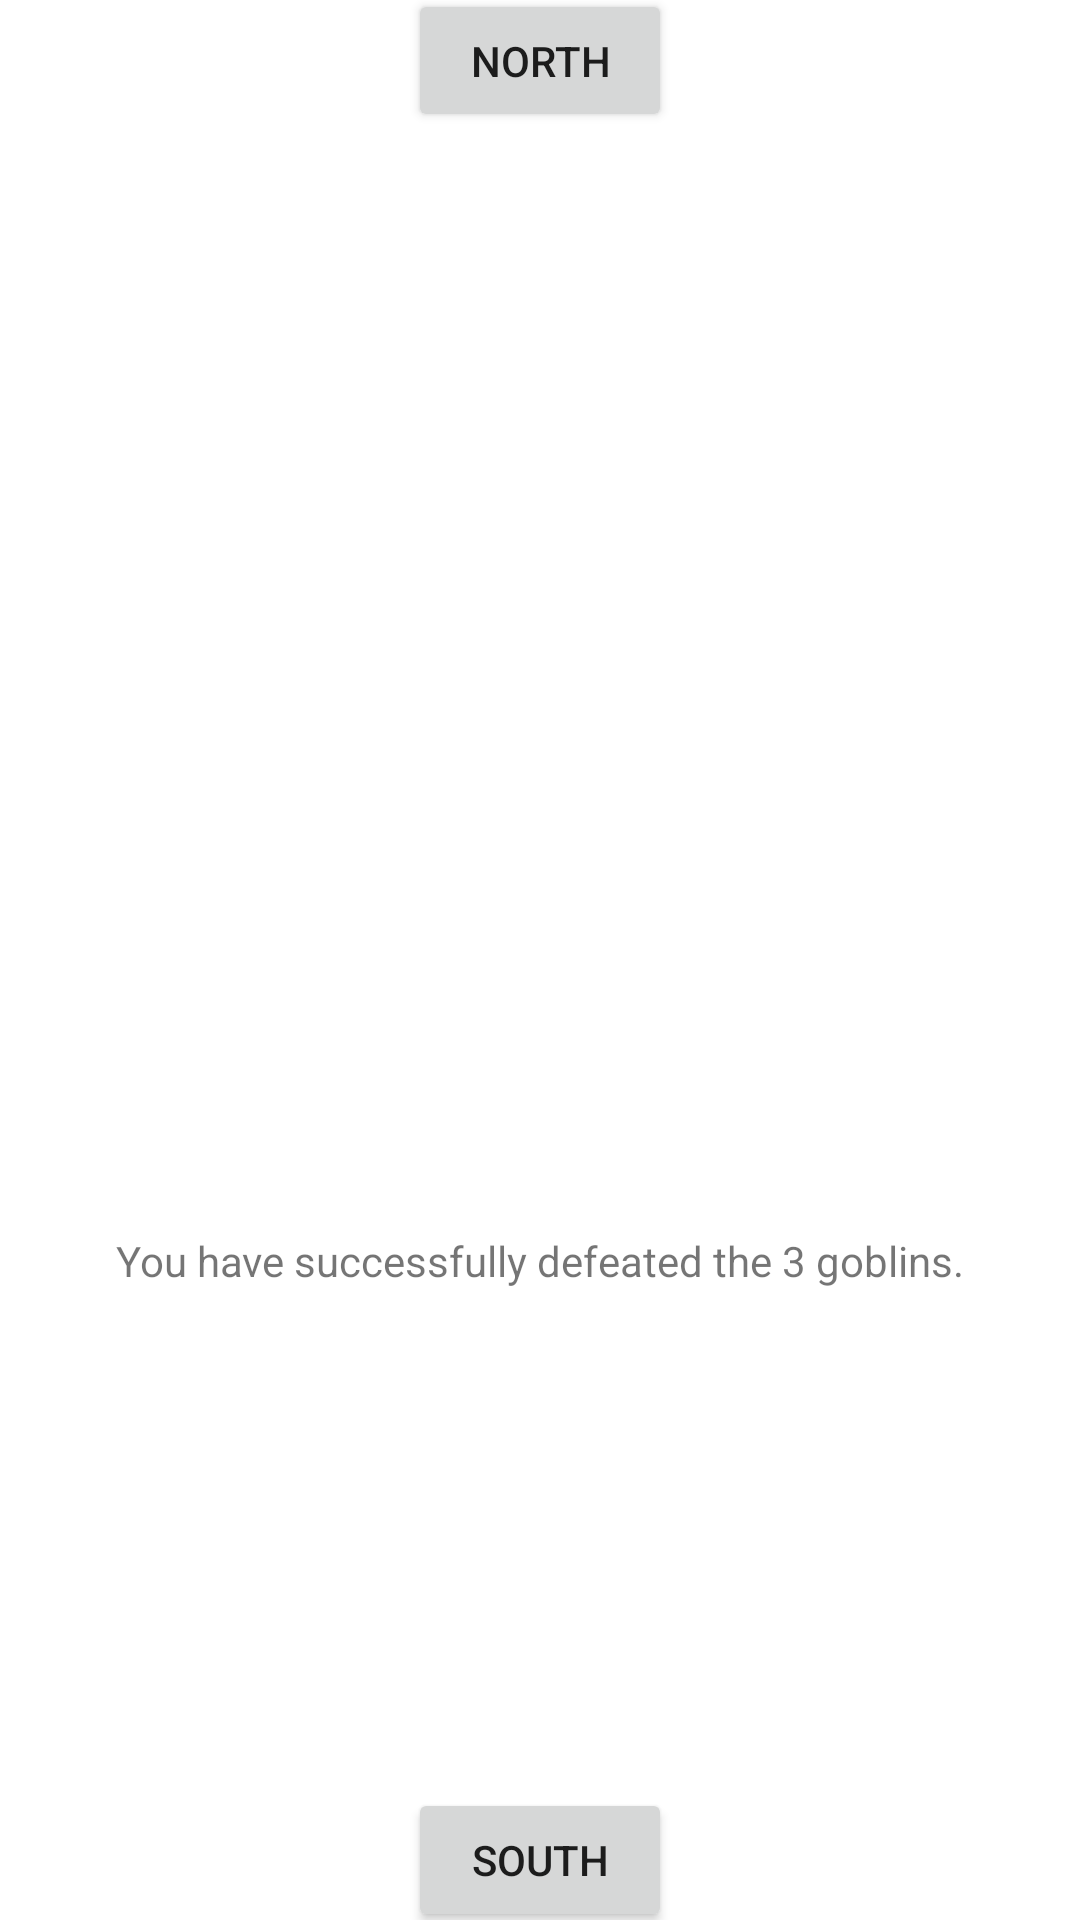

This screen was rendered from an Android layout file. Write that file and the resources it references.
<!-- AndroidManifest.xml: application theme Theme.SimpleDungeonAdventure -->
<!-- res/layout/fragment_scene2_north.xml -->
<?xml version="1.0" encoding="utf-8"?>
<androidx.constraintlayout.widget.ConstraintLayout xmlns:android="http://schemas.android.com/apk/res/android"
    xmlns:app="http://schemas.android.com/apk/res-auto"
    xmlns:tools="http://schemas.android.com/tools"
    android:id="@+id/frameLayout3"
    android:layout_width="match_parent"
    android:layout_height="match_parent"
    tools:context=".Story.Scene2North">

    
    <TextView
        android:id="@+id/Scene2NText"
        android:layout_width="wrap_content"
        android:layout_height="wrap_content"
        android:text="@string/Scene_2NText"
        android:layout_marginTop="200dp"
        app:layout_constraintBottom_toBottomOf="parent"
        app:layout_constraintEnd_toEndOf="parent"
        app:layout_constraintStart_toStartOf="parent"
        app:layout_constraintTop_toTopOf="parent" />

    <Button
        android:id="@+id/North"
        android:layout_width="wrap_content"
        android:layout_height="wrap_content"

        android:layout_marginBottom="600dp"
        android:text="@string/North"
        app:layout_constraintBottom_toBottomOf="parent"
        app:layout_constraintEnd_toEndOf="parent"
        app:layout_constraintStart_toStartOf="parent"
        app:layout_constraintTop_toTopOf="parent" />

    <Button
        android:id="@+id/South"
        android:layout_width="wrap_content"
        android:layout_height="wrap_content"
        android:layout_marginTop="600dp"
        android:text="@string/South"
        app:layout_constraintBottom_toBottomOf="parent"
        app:layout_constraintEnd_toEndOf="parent"
        app:layout_constraintStart_toStartOf="parent"
        app:layout_constraintTop_toTopOf="parent" />



</androidx.constraintlayout.widget.ConstraintLayout>
<!-- resources referenced by this layout -->
<resources>
  <string name="North">North</string>
  <string name="Scene_2NText">You have successfully defeated the 3 goblins. </string>
  <string name="South">South</string>
  <style name="Theme.SimpleDungeonAdventure" parent="Theme.MaterialComponents.DayNight.DarkActionBar">
          
          <item name="colorPrimary">@color/purple_500</item>
          <item name="colorPrimaryVariant">@color/purple_700</item>
          <item name="colorOnPrimary">@color/white</item>
          
          <item name="colorSecondary">@color/teal_200</item>
          <item name="colorSecondaryVariant">@color/teal_700</item>
          <item name="colorOnSecondary">@color/black</item>
          
          <item name="android:statusBarColor" tools:targetApi="l">?attr/colorPrimaryVariant</item>
          
      </style>
  <!-- not gathered from this repository: default colours our renderer supplied (Android Studio template values) -->
  <color name="purple_500">#FF6200EE</color>
  <color name="purple_700">#FF3700B3</color>
  <color name="teal_200">#FF03DAC5</color>
  <color name="teal_700">#FF018786</color>
  <color name="black">#FF000000</color>
  <color name="white">#FFFFFFFF</color>
</resources>
